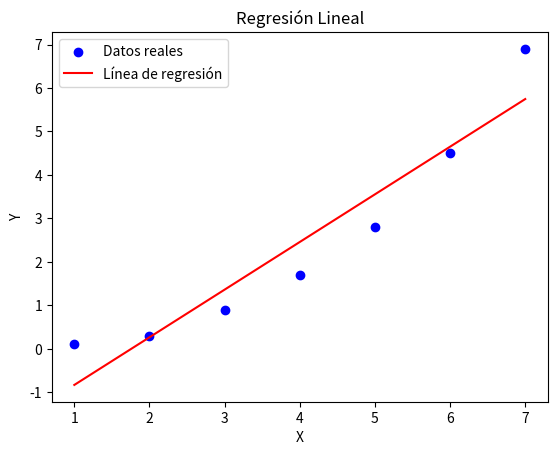

This chart was generated by the following Python code:
import numpy as np
import matplotlib.pyplot as plt


X = np.array([1, 2, 3, 4, 5, 6, 7])
Y = np.array([0.1, 0.3, 0.9, 1.7, 2.8, 4.5, 6.9])


n = len(X)

X_mean = np.mean(X)
Y_mean = np.mean(Y)


numerador = np.sum((X - X_mean) * (Y - Y_mean))
denominador = np.sum((X - X_mean) ** 2)
b = numerador / denominador
a = Y_mean - b * X_mean


Y_pred = a + b * X


sy = np.std(Y, ddof=1)


s_yx = np.sqrt(np.sum((Y - Y_pred)**2) / (n - 2))


SSR = np.sum((Y_pred - Y_mean)**2)
SST = np.sum((Y - Y_mean)**2)
r_squared = SSR / SST


r = np.sqrt(r_squared)

print(f"Pendiente (b): {b:.4f}")
print(f"Intercepto (a): {a:.4f}")
print(f"Ecuación de la línea de regresión: Y = {a:.4f} + {b:.4f}X")
print(f"Desviación estándar (sy): {sy:.4f}")
print(f"Error estándar de la estimación (s Τ y x): {s_yx:.4f}")
print(f"Coeficiente de determinación (r²): {r_squared:.4f}")
print(f"Coeficiente de correlación (r): {r:.4f}")


print("\nValores predichos de Y:")
for x, y_pred in zip(X, Y_pred):
    print(f"X = {x}, Y_pred = {y_pred:.4f}")


print("\nTabla de valores:")
print("X\tY_real\tY_pred")
for x, y_real, y_pred in zip(X, Y, Y_pred):
    print(f"{x}\t{y_real:.4f}\t{y_pred:.4f}")


plt.scatter(X, Y, color='blue', label='Datos reales')
plt.plot(X, Y_pred, color='red', label='Línea de regresión')
plt.xlabel('X')
plt.ylabel('Y')
plt.title('Regresión Lineal')
plt.legend()
plt.show()